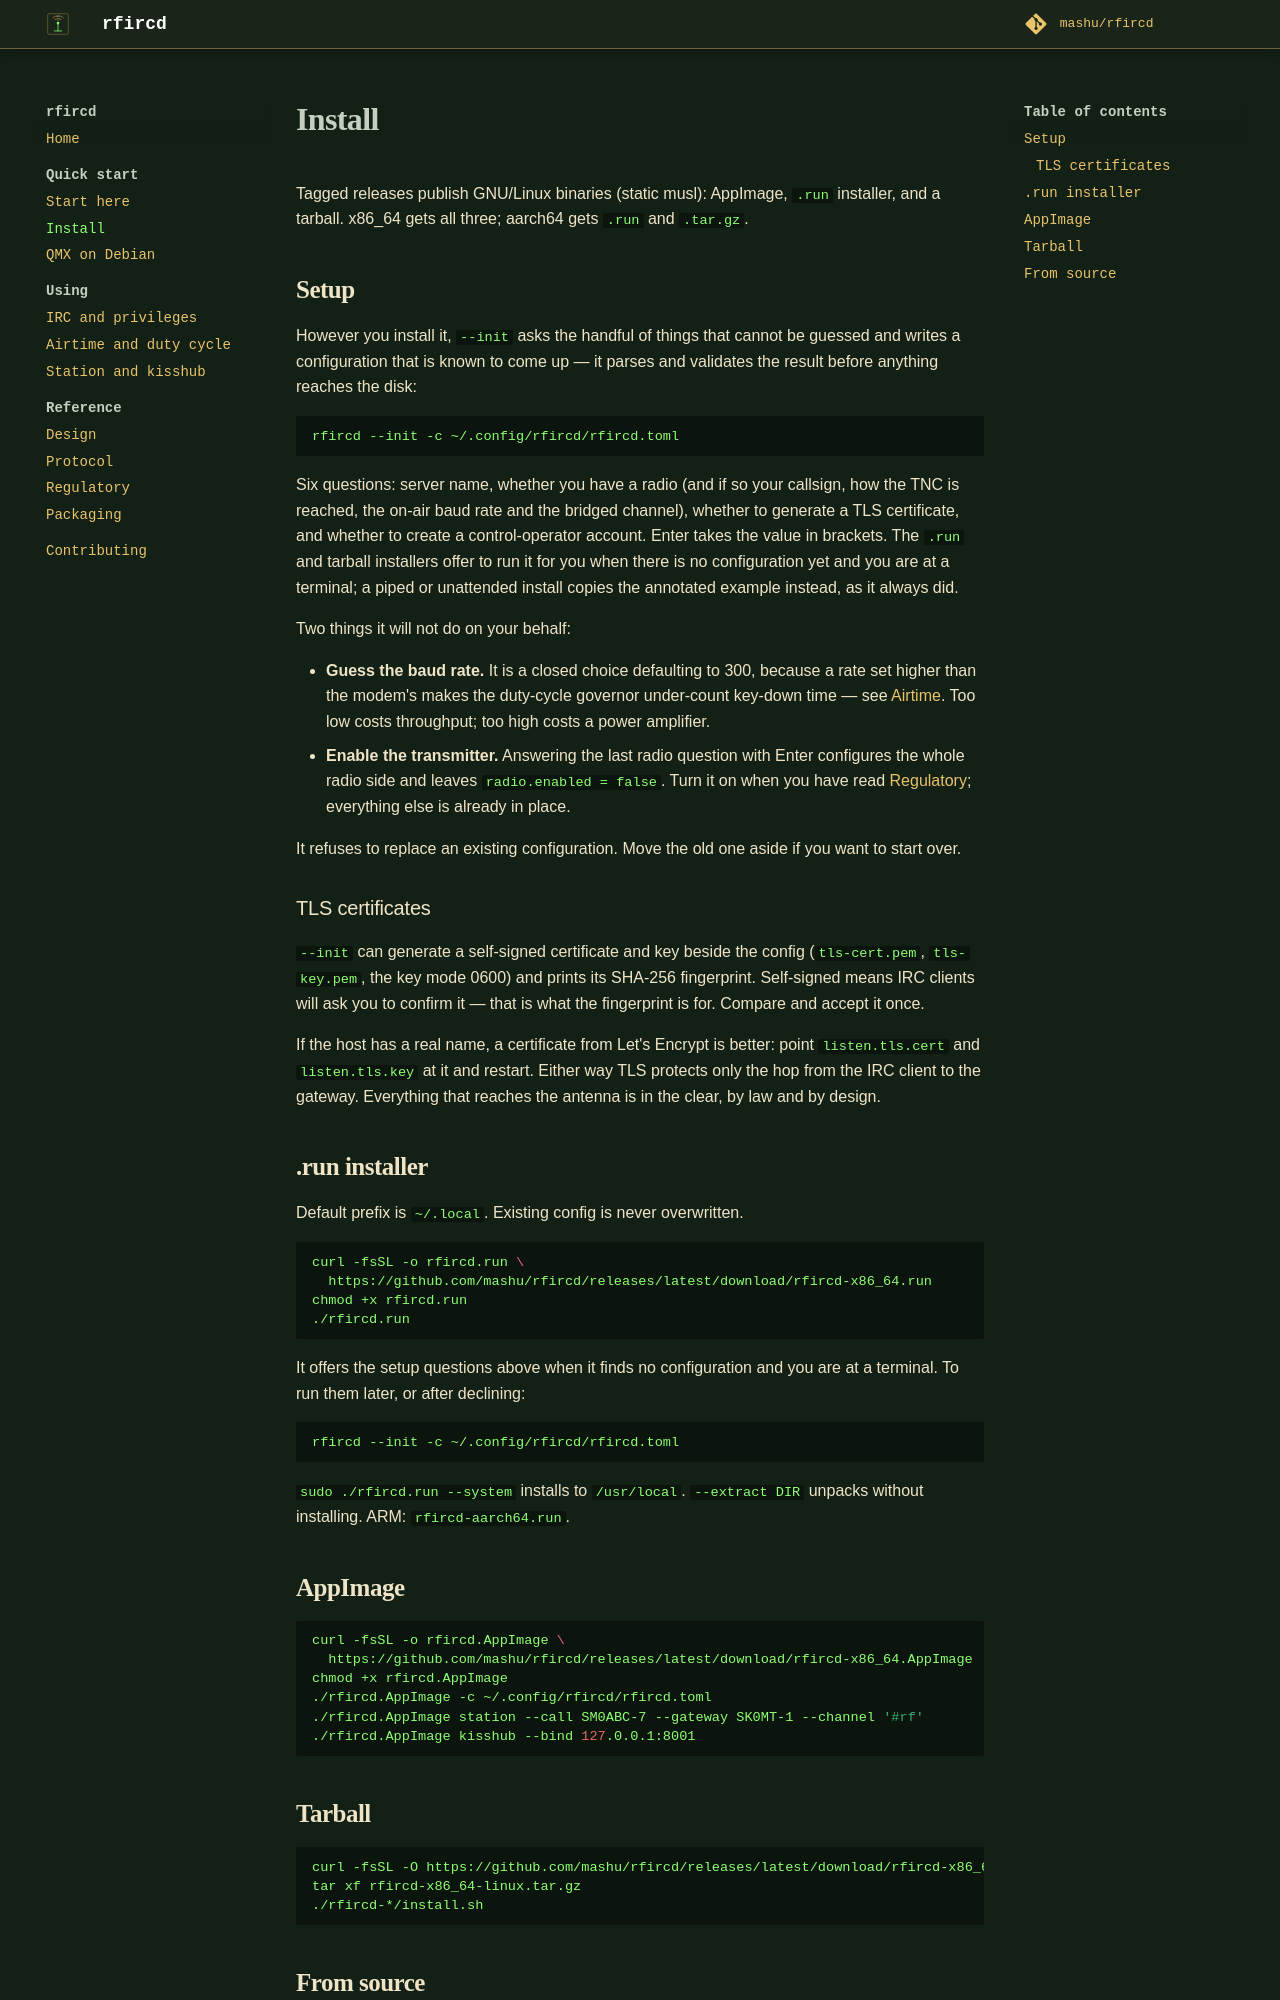

repository: mashu/rfircd · page: v0.10.0/install/index.html · generator: mkdocs

# Install

Tagged releases publish GNU/Linux binaries (static musl): AppImage, `.run`
installer, and a tarball. x86_64 gets all three; aarch64 gets `.run` and
`.tar.gz`.

## Setup

However you install it, `--init` asks the handful of things that cannot be
guessed and writes a configuration that is known to come up — it parses and
validates the result before anything reaches the disk:

```sh
rfircd --init -c ~/.config/rfircd/rfircd.toml
```

Six questions: server name, whether you have a radio (and if so your callsign,
how the TNC is reached, the on-air baud rate and the bridged channel), whether
to generate a TLS certificate, and whether to create a control-operator
account. Enter takes the value in brackets. The `.run` and tarball installers
offer to run it for you when there is no configuration yet and you are at a
terminal; a piped or unattended install copies the annotated example instead,
as it always did.

Two things it will not do on your behalf:

* **Guess the baud rate.** It is a closed choice defaulting to 300, because a
  rate set higher than the modem's makes the duty-cycle governor under-count
  key-down time — see [Airtime](airtime.md). Too low costs throughput; too
  high costs a power amplifier.
* **Enable the transmitter.** Answering the last radio question with Enter
  configures the whole radio side and leaves `radio.enabled = false`. Turn it
  on when you have read [Regulatory](regulatory.md); everything else is
  already in place.

It refuses to replace an existing configuration. Move the old one aside if you
want to start over.

### TLS certificates

`--init` can generate a self-signed certificate and key beside the config
(`tls-cert.pem`, `tls-key.pem`, the key mode 0600) and prints its SHA-256
fingerprint. Self-signed means IRC clients will ask you to confirm it — that
is what the fingerprint is for. Compare and accept it once.

If the host has a real name, a certificate from Let's Encrypt is better: point
`listen.tls.cert` and `listen.tls.key` at it and restart. Either way TLS
protects only the hop from the IRC client to the gateway. Everything that
reaches the antenna is in the clear, by law and by design.

## .run installer

Default prefix is `~/.local`. Existing config is never overwritten.

```sh
curl -fsSL -o rfircd.run \
  https://github.com/mashu/rfircd/releases/latest/download/rfircd-x86_64.run
chmod +x rfircd.run
./rfircd.run
```

It offers the setup questions above when it finds no configuration and you are
at a terminal. To run them later, or after declining:

```sh
rfircd --init -c ~/.config/rfircd/rfircd.toml
```

`sudo ./rfircd.run --system` installs to `/usr/local`. `--extract DIR` unpacks
without installing. ARM: `rfircd-aarch64.run`.
